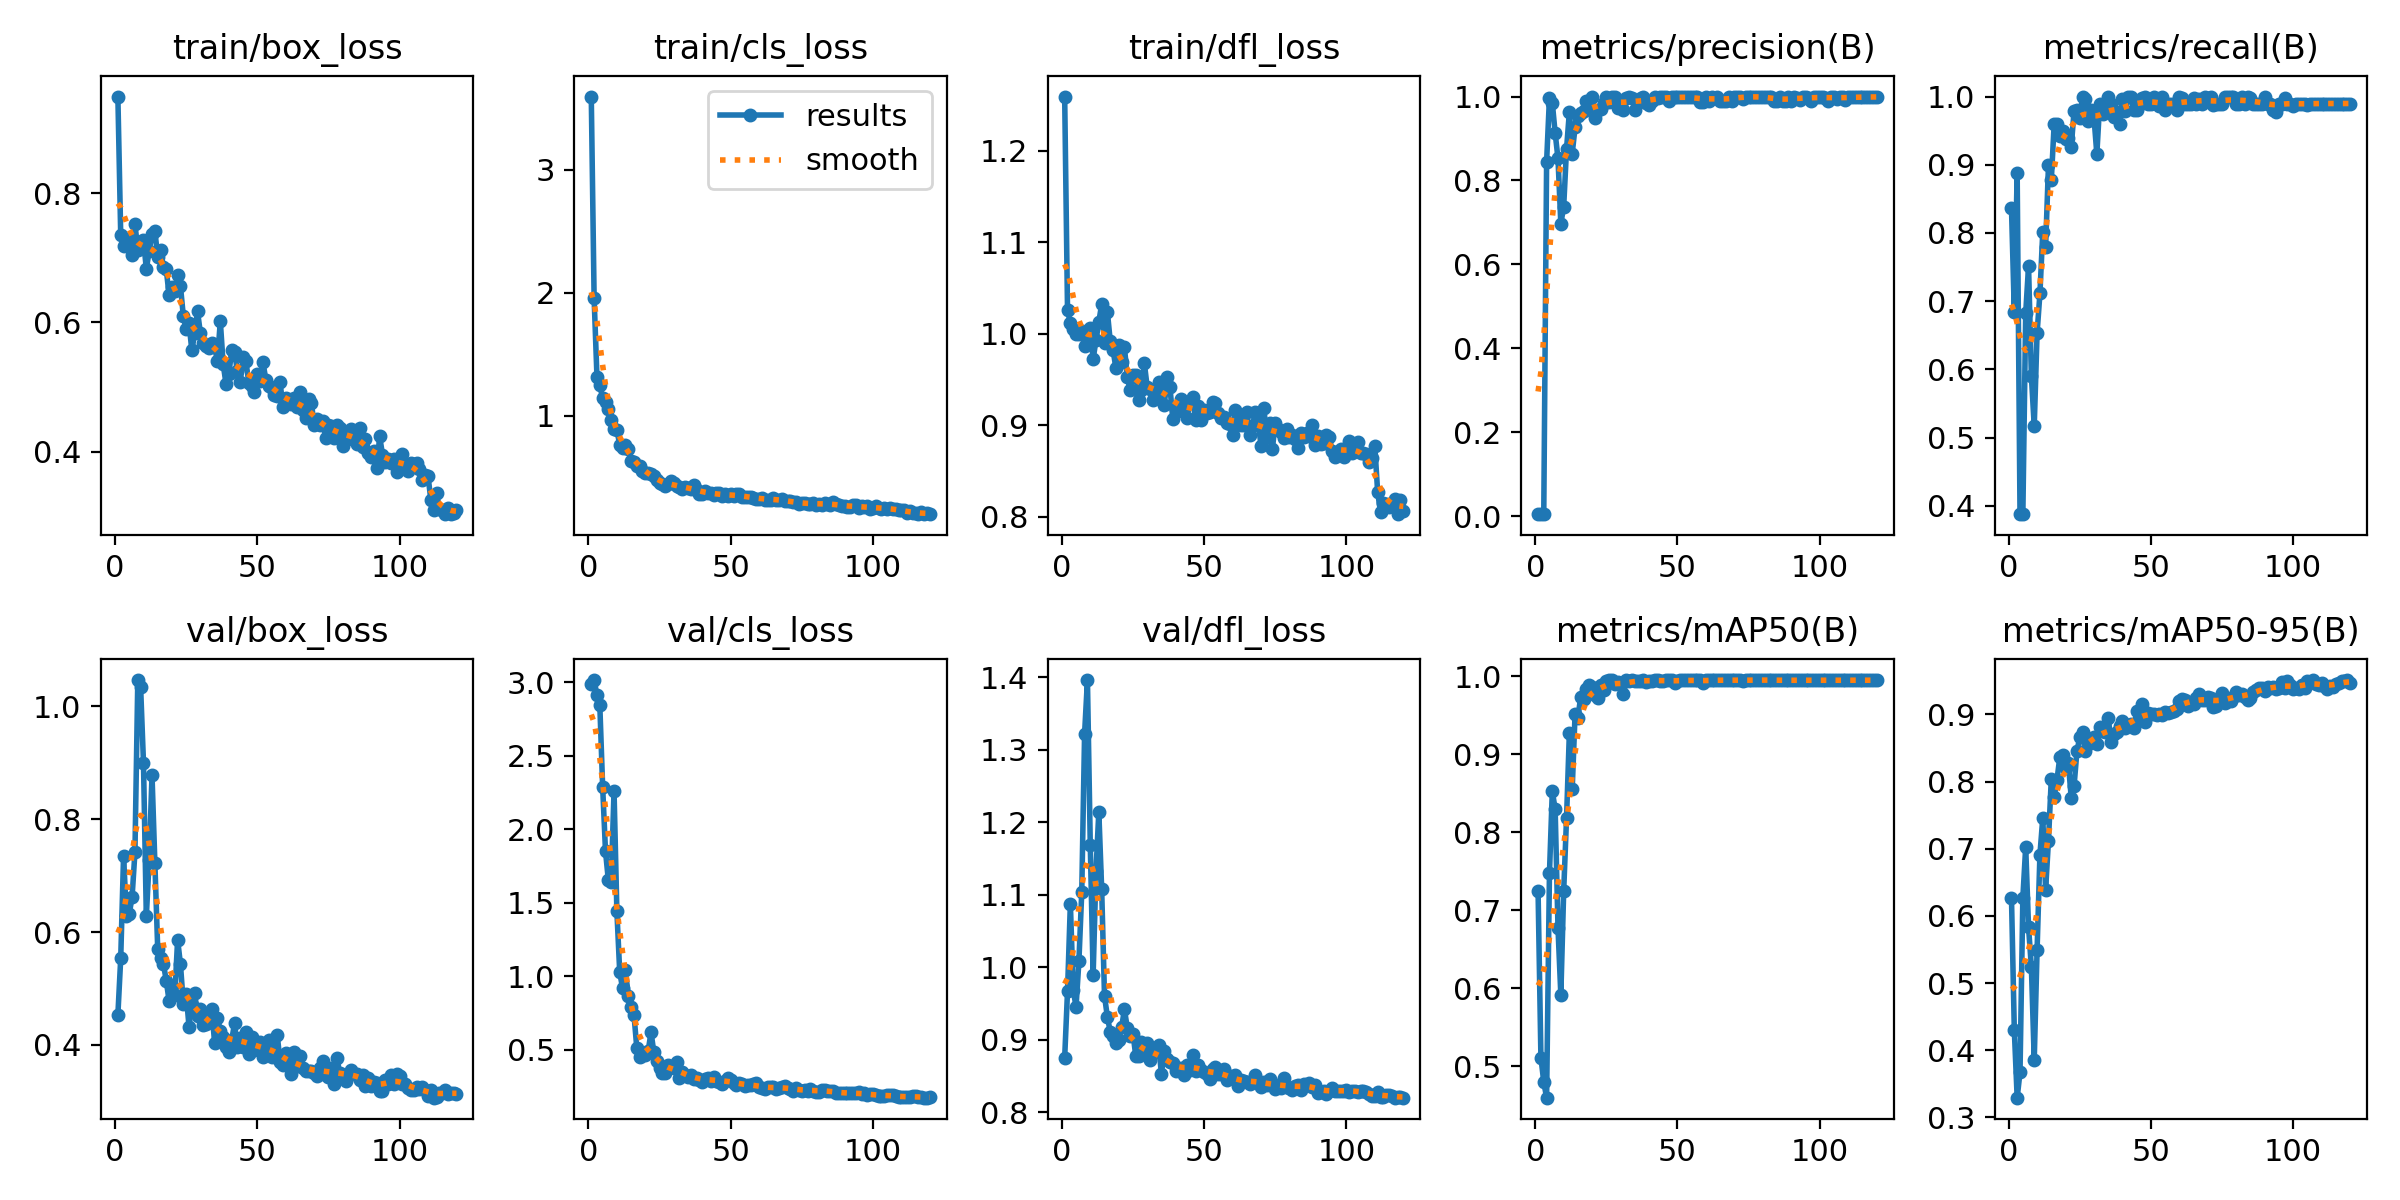

Source data for this figure (header and first rows):
epoch, time, train/box_loss, train/cls_loss, train/dfl_loss, metrics/precision(B), metrics/recall(B), metrics/mAP50(B), metrics/mAP50-95(B), val/box_loss, val/cls_loss, val/dfl_loss, lr/pg0, lr/pg1, lr/pg2
1, 3.595, 0.95, 3.595, 1.259, 0.00612, 0.8367, 0.7244, 0.6274, 0.4534, 2.991, 0.8756, 0.0002, 0.0002, 0.0002
2, 6.811, 0.7357, 1.955, 1.026, 0.0049, 0.6837, 0.5112, 0.4297, 0.5534, 3.015, 0.9668, 0.0004133, 0.0004133, 0.0004133
3, 10.07, 0.7186, 1.317, 1.011, 0.00583, 0.8878, 0.4801, 0.3294, 0.7353, 2.91, 1.088, 0.000623, 0.000623, 0.000623
4, 13.24, 0.7297, 1.25, 1.006, 0.8449, 0.3878, 0.4599, 0.3671, 0.629, 2.846, 0.9688, 0.0008291, 0.0008291, 0.0008291
5, 16.2, 0.7253, 1.142, 0.9998, 0.9967, 0.3878, 0.7476, 0.6271, 0.6321, 2.288, 0.9458, 0.001032, 0.001032, 0.001032
6, 19.2, 0.7041, 1.116, 0.9993, 0.9853, 0.6824, 0.8524, 0.7026, 0.6627, 1.851, 1.008, 0.001231, 0.001231, 0.001231
7, 22.42, 0.7525, 1.055, 1.003, 0.9132, 0.7514, 0.8297, 0.5831, 0.7418, 1.654, 1.103, 0.001426, 0.001426, 0.001426
8, 25.37, 0.7127, 0.967, 0.9861, 0.8525, 0.5897, 0.6776, 0.5235, 1.047, 1.641, 1.322, 0.001571, 0.001571, 0.001571
9, 28.33, 0.7206, 0.8905, 0.9996, 0.6971, 0.5166, 0.5915, 0.3856, 1.034, 2.262, 1.396, 0.001557, 0.001557, 0.001557
10, 31.35, 0.7276, 0.8858, 1.006, 0.7375, 0.6531, 0.7244, 0.5491, 0.9001, 1.442, 1.168, 0.001543, 0.001543, 0.001543
11, 34.26, 0.6833, 0.7634, 0.9723, 0.8745, 0.7113, 0.8176, 0.6912, 0.6279, 1.029, 0.9888, 0.001529, 0.001529, 0.001529
12, 37.25, 0.7103, 0.7346, 0.9926, 0.9632, 0.8018, 0.9273, 0.7457, 0.7281, 0.9196, 1.132, 0.001516, 0.001516, 0.001516
13, 40.16, 0.7377, 0.7583, 1.013, 0.8643, 0.7799, 0.8555, 0.639, 0.878, 1.043, 1.214, 0.001502, 0.001502, 0.001502
14, 43.25, 0.7415, 0.7332, 1.032, 0.9264, 0.8989, 0.951, 0.7121, 0.7231, 0.8669, 1.108, 0.001488, 0.001488, 0.001488
15, 46.28, 0.7021, 0.636, 0.9893, 0.9532, 0.8776, 0.9468, 0.8045, 0.5702, 0.794, 0.9605, 0.001474, 0.001474, 0.001474
16, 49.22, 0.7126, 0.6252, 1.024, 0.9613, 0.9592, 0.9739, 0.7768, 0.5539, 0.7399, 0.932, 0.001461, 0.001461, 0.001461
17, 52.16, 0.6861, 0.5918, 0.9923, 0.965, 0.9592, 0.9713, 0.8028, 0.5444, 0.5144, 0.9114, 0.001447, 0.001447, 0.001447
18, 55.23, 0.6827, 0.5881, 0.9822, 0.9893, 0.9428, 0.9835, 0.8366, 0.514, 0.4552, 0.9054, 0.001433, 0.001433, 0.001433
19, 58.22, 0.6422, 0.5508, 0.9625, 0.978, 0.949, 0.9882, 0.8403, 0.4783, 0.4703, 0.8964, 0.001419, 0.001419, 0.001419
20, 61.21, 0.6544, 0.5322, 0.9876, 1, 0.9379, 0.9861, 0.8203, 0.5051, 0.4657, 0.9, 0.001406, 0.001406, 0.001406
21, 64.39, 0.6481, 0.5351, 0.9687, 0.9487, 0.9388, 0.9754, 0.8274, 0.4881, 0.4934, 0.9171, 0.001392, 0.001392, 0.001392
22, 67.57, 0.6743, 0.5261, 0.9851, 0.968, 0.9261, 0.9724, 0.776, 0.5865, 0.6209, 0.942, 0.001378, 0.001378, 0.001378
23, 70.66, 0.656, 0.5089, 0.9528, 0.9697, 0.9786, 0.9882, 0.7936, 0.5427, 0.4827, 0.9167, 0.001364, 0.001364, 0.001364
24, 73.73, 0.6101, 0.4736, 0.9385, 0.9856, 0.9796, 0.9827, 0.8449, 0.4732, 0.4239, 0.9049, 0.001351, 0.001351, 0.001351
25, 76.83, 0.5898, 0.454, 0.9553, 1, 0.9679, 0.9942, 0.8658, 0.491, 0.3768, 0.9088, 0.001337, 0.001337, 0.001337
26, 79.76, 0.5986, 0.4483, 0.9543, 0.9873, 1, 0.9948, 0.8745, 0.4326, 0.3426, 0.8774, 0.001323, 0.001323, 0.001323
27, 82.76, 0.5567, 0.4271, 0.9279, 1, 0.9966, 0.995, 0.846, 0.4712, 0.3426, 0.8774, 0.001309, 0.001309, 0.001309
28, 85.75, 0.5835, 0.4428, 0.938, 1, 0.9636, 0.9897, 0.8564, 0.4924, 0.3992, 0.897, 0.001296, 0.001296, 0.001296
29, 88.97, 0.6171, 0.4681, 0.9677, 0.9723, 0.9796, 0.9923, 0.8607, 0.452, 0.3812, 0.8813, 0.001282, 0.001282, 0.001282
30, 92.29, 0.5836, 0.45, 0.9416, 0.9794, 0.9694, 0.9905, 0.8658, 0.4641, 0.3788, 0.8955, 0.001268, 0.001268, 0.001268
31, 95.54, 0.5689, 0.4258, 0.9393, 0.9677, 0.9156, 0.9771, 0.8555, 0.4351, 0.416, 0.8719, 0.001254, 0.001254, 0.001254
32, 98.54, 0.5641, 0.4206, 0.9278, 0.9963, 0.9898, 0.9948, 0.8807, 0.438, 0.3095, 0.8822, 0.001241, 0.001241, 0.001241
33, 101.6, 0.5606, 0.4061, 0.9325, 1, 0.9749, 0.9942, 0.8747, 0.4502, 0.3518, 0.8892, 0.001227, 0.001227, 0.001227
34, 104.8, 0.5686, 0.4229, 0.9477, 0.9975, 0.9796, 0.9947, 0.8739, 0.4636, 0.3319, 0.8933, 0.001213, 0.001213, 0.001213
35, 107.8, 0.5617, 0.4132, 0.9433, 0.9673, 1, 0.9941, 0.8953, 0.4036, 0.317, 0.8535, 0.001199, 0.001199, 0.001199
36, 110.9, 0.5409, 0.4046, 0.9217, 0.9888, 0.9898, 0.9942, 0.8588, 0.4478, 0.3277, 0.8842, 0.001186, 0.001186, 0.001186
37, 113.9, 0.602, 0.4373, 0.953, 0.9967, 0.9694, 0.9941, 0.8714, 0.4248, 0.3022, 0.8736, 0.001172, 0.001172, 0.001172
38, 116.9, 0.5358, 0.3981, 0.9416, 1, 0.9775, 0.9947, 0.8742, 0.4141, 0.3119, 0.869, 0.001158, 0.001158, 0.001158
39, 120.2, 0.5053, 0.3644, 0.9069, 0.9855, 0.9592, 0.9928, 0.8825, 0.3972, 0.297, 0.8685, 0.001144, 0.001144, 0.001144
40, 123.7, 0.5201, 0.3638, 0.9177, 0.9799, 0.997, 0.9942, 0.8897, 0.3875, 0.2832, 0.8568, 0.001131, 0.001131, 0.001131
41, 127.2, 0.5568, 0.3864, 0.9153, 0.9897, 0.9785, 0.994, 0.8804, 0.4083, 0.2993, 0.8581, 0.001117, 0.001117, 0.001117
42, 130.7, 0.554, 0.3749, 0.9283, 0.9992, 1, 0.995, 0.8849, 0.4384, 0.3085, 0.8614, 0.001103, 0.001103, 0.001103
43, 133.8, 0.525, 0.3708, 0.9242, 0.9961, 1, 0.995, 0.8851, 0.3965, 0.2857, 0.8516, 0.001089, 0.001089, 0.001089
44, 137.4, 0.5078, 0.3584, 0.9082, 0.9992, 0.9796, 0.9936, 0.8802, 0.4126, 0.3172, 0.8657, 0.001076, 0.001076, 0.001076
45, 141, 0.5459, 0.3685, 0.9251, 0.9986, 0.9796, 0.9942, 0.9043, 0.3956, 0.2905, 0.8592, 0.001062, 0.001062, 0.001062
46, 144.4, 0.5403, 0.3716, 0.9303, 0.999, 0.9898, 0.9946, 0.8952, 0.4224, 0.2825, 0.8786, 0.001048, 0.001048, 0.001048
47, 147.8, 0.5064, 0.3446, 0.9053, 0.9899, 0.9973, 0.9949, 0.915, 0.3841, 0.2695, 0.8569, 0.001034, 0.001034, 0.001034
48, 151, 0.5012, 0.3622, 0.9212, 1, 0.9989, 0.995, 0.8885, 0.415, 0.2918, 0.866, 0.001021, 0.001021, 0.001021
49, 154.3, 0.4927, 0.3452, 0.9058, 0.9983, 0.9898, 0.991, 0.9025, 0.3919, 0.3119, 0.8579, 0.001007, 0.001007, 0.001007
50, 157.6, 0.5209, 0.363, 0.9167, 0.9979, 0.9898, 0.9938, 0.9003, 0.4013, 0.2967, 0.8564, 0.0009931, 0.0009931, 0.0009931
51, 160.7, 0.5097, 0.348, 0.913, 0.9978, 1, 0.995, 0.9005, 0.4059, 0.2759, 0.8524, 0.0009794, 0.0009794, 0.0009794
52, 163.9, 0.5383, 0.3627, 0.9139, 0.9987, 0.9898, 0.9945, 0.8985, 0.3792, 0.2584, 0.8459, 0.0009656, 0.0009656, 0.0009656
53, 166.9, 0.5113, 0.3639, 0.9258, 1, 0.9858, 0.9949, 0.9013, 0.3919, 0.2731, 0.8601, 0.0009519, 0.0009519, 0.0009519
54, 170.1, 0.5011, 0.3401, 0.9243, 1, 0.9992, 0.995, 0.8986, 0.4085, 0.2693, 0.8622, 0.0009381, 0.0009381, 0.0009381
55, 173.4, 0.499, 0.3424, 0.9136, 0.9982, 0.9796, 0.9947, 0.9041, 0.3781, 0.2532, 0.8525, 0.0009244, 0.0009244, 0.0009244
56, 176.8, 0.4879, 0.3376, 0.9075, 0.9997, 0.9898, 0.9948, 0.9026, 0.3884, 0.2635, 0.8528, 0.0009106, 0.0009106, 0.0009106
57, 180.5, 0.4859, 0.342, 0.9087, 0.9995, 0.9898, 0.9946, 0.9043, 0.4181, 0.2634, 0.8595, 0.0008968, 0.0008968, 0.0008968
58, 184, 0.5076, 0.3342, 0.9023, 0.9875, 0.9898, 0.9947, 0.9045, 0.3707, 0.2656, 0.845, 0.0008831, 0.0008831, 0.0008831
59, 187.3, 0.4692, 0.325, 0.9014, 0.9871, 0.9796, 0.9912, 0.9082, 0.3646, 0.2732, 0.8501, 0.0008693, 0.0008693, 0.0008693
60, 191.2, 0.4837, 0.3236, 0.8888, 0.9996, 1, 0.995, 0.9199, 0.3857, 0.2503, 0.8468, 0.0008556, 0.0008556, 0.0008556
... 60 more rows
